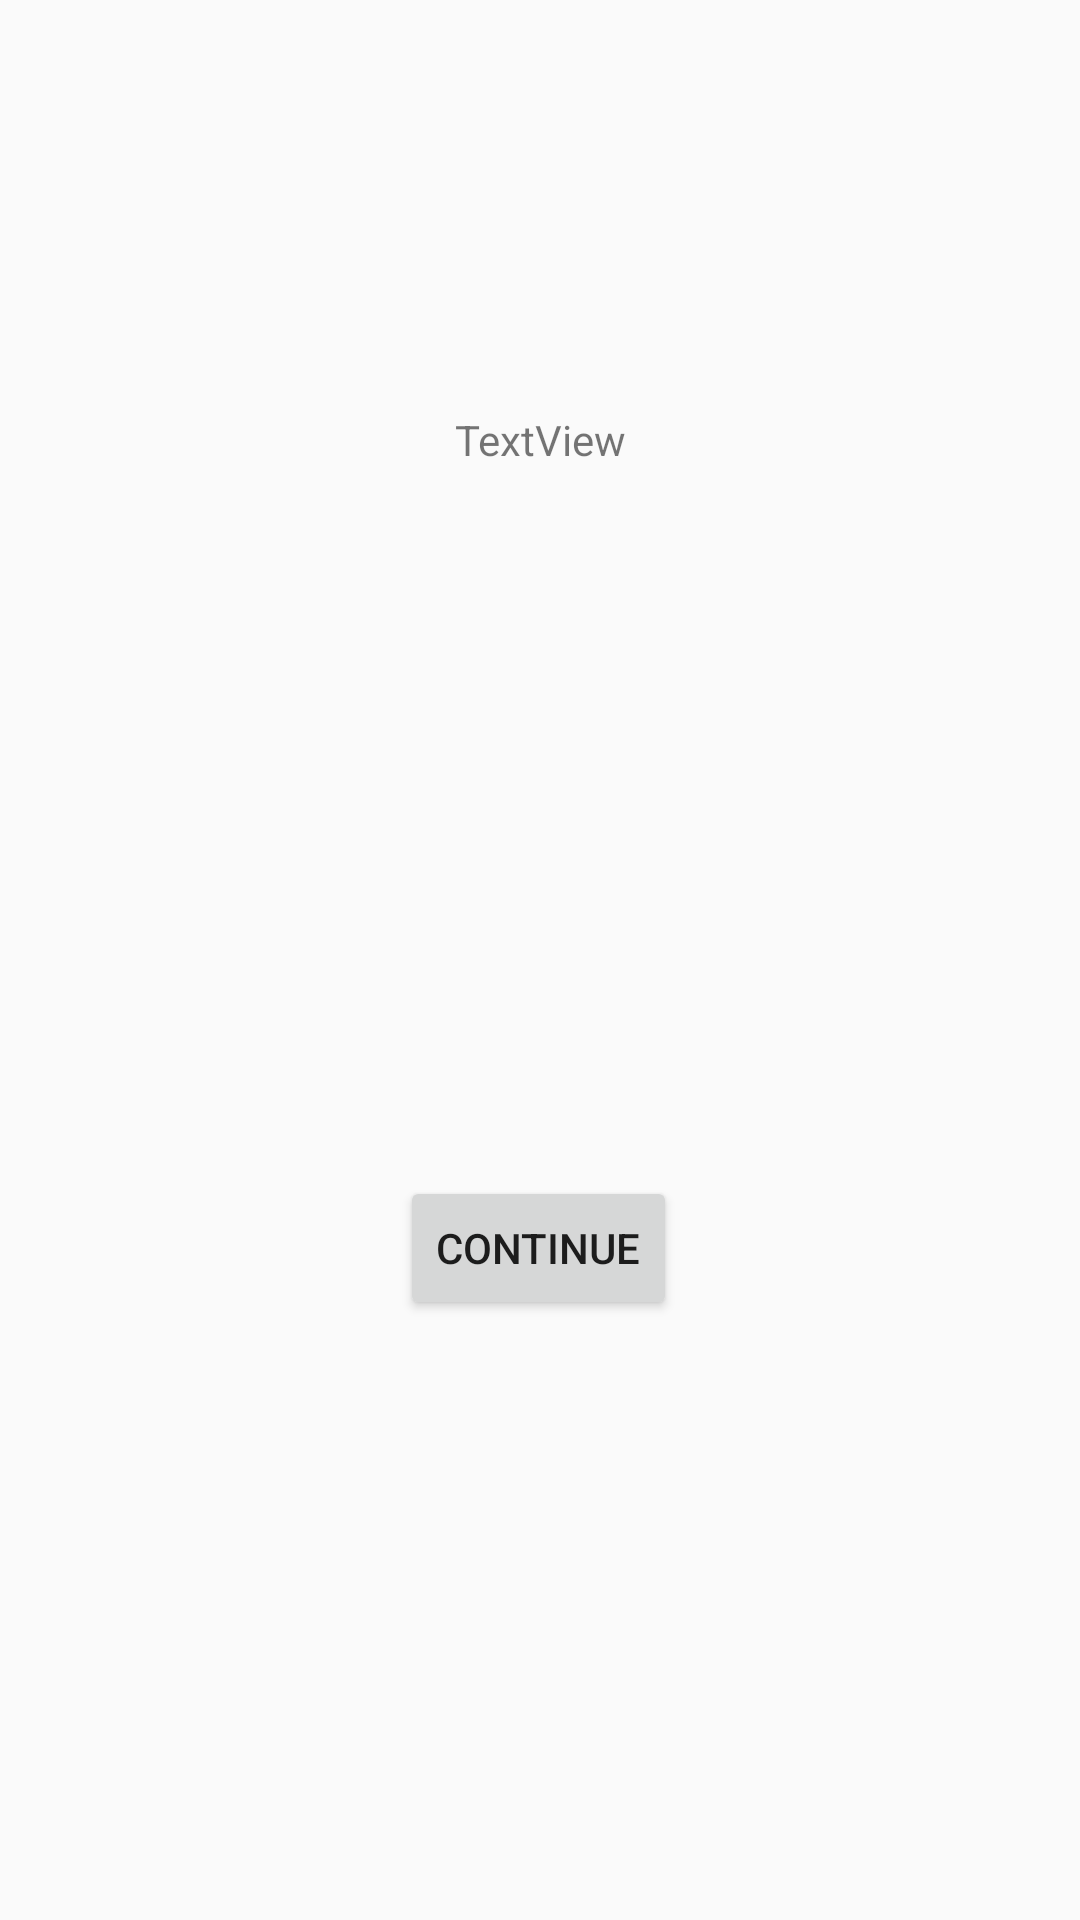

Write the Android layout XML for this screen, with the resource values it uses.
<!-- AndroidManifest.xml: application theme AppTheme -->
<!-- res/layout/activity_get_mpg.xml -->
<?xml version="1.0" encoding="utf-8"?>
<androidx.constraintlayout.widget.ConstraintLayout xmlns:android="http://schemas.android.com/apk/res/android"
    xmlns:app="http://schemas.android.com/apk/res-auto"
    xmlns:tools="http://schemas.android.com/tools"
    android:layout_width="match_parent"
    android:layout_height="match_parent"
    tools:context=".getMPG">

    <TextView
        android:id="@+id/mpgList"
        android:layout_width="wrap_content"
        android:layout_height="wrap_content"
        android:layout_marginStart="16dp"
        android:layout_marginLeft="16dp"
        android:layout_marginTop="100dp"
        android:layout_marginEnd="16dp"
        android:layout_marginRight="16dp"
        android:layout_marginBottom="16dp"
        android:text="TextView"
        app:layout_constraintBottom_toTopOf="@+id/getGas"
        app:layout_constraintEnd_toEndOf="parent"
        app:layout_constraintStart_toStartOf="parent"
        app:layout_constraintTop_toTopOf="parent"
        app:layout_constraintVertical_bias="0.144" />

    <Button
        android:id="@+id/getGas"
        android:layout_width="wrap_content"
        android:layout_height="wrap_content"
        android:layout_marginStart="16dp"
        android:layout_marginLeft="16dp"
        android:layout_marginEnd="16dp"
        android:layout_marginRight="16dp"
        android:layout_marginBottom="200dp"
        android:onClick="enterGetGasPrice"
        android:text="Continue"
        app:layout_constraintBottom_toBottomOf="parent"
        app:layout_constraintEnd_toEndOf="parent"
        app:layout_constraintHorizontal_bias="0.498"
        app:layout_constraintStart_toStartOf="parent" />
</androidx.constraintlayout.widget.ConstraintLayout>
<!-- resources referenced by this layout -->
<resources>
  <style name="AppTheme" parent="Theme.AppCompat.Light.DarkActionBar">
          
          <item name="colorPrimary">@color/darkGreen</item>
          <item name="colorPrimaryDark">@color/ivory</item>
          <item name="colorAccent">@color/colorAccent</item>
      </style>
  <color name="darkGreen">#FF0C6322</color>
  <color name="ivory">#FFE4DFCB</color>
  <color name="colorAccent">#D81B60</color>
</resources>
